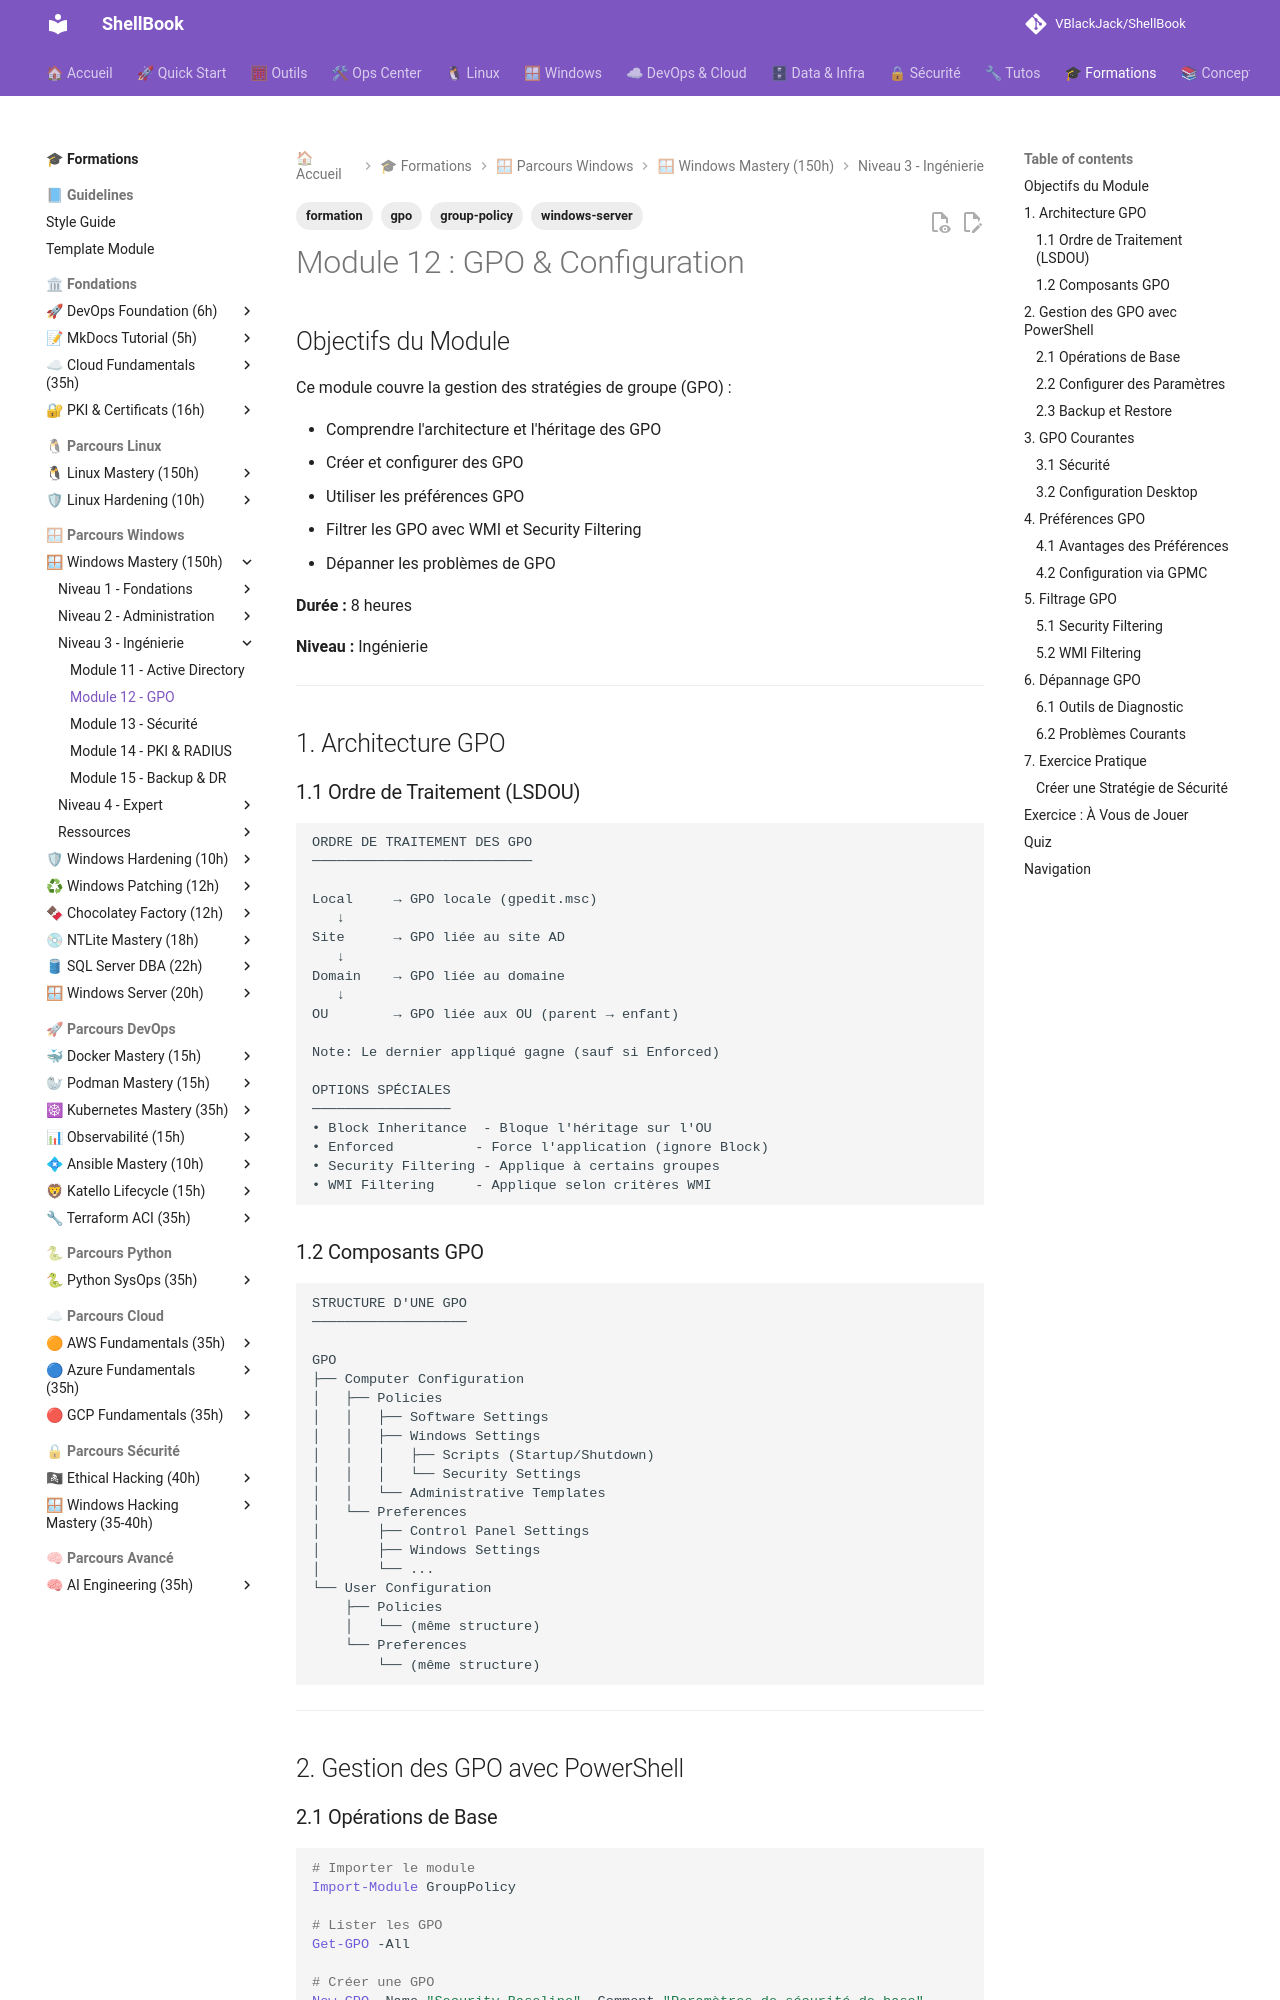

repository: VBlackJack/ShellBook · page: formations/windows-mastery/12-gpo-configuration/index.html · generator: mkdocs

---
tags:
  - formation
  - windows-server
  - gpo
  - group-policy
---

# Module 12 : GPO & Configuration

## Objectifs du Module

Ce module couvre la gestion des stratégies de groupe (GPO) :

- Comprendre l'architecture et l'héritage des GPO
- Créer et configurer des GPO
- Utiliser les préférences GPO
- Filtrer les GPO avec WMI et Security Filtering
- Dépanner les problèmes de GPO

**Durée :** 8 heures

**Niveau :** Ingénierie

---

## 1. Architecture GPO

### 1.1 Ordre de Traitement (LSDOU)

```text
ORDRE DE TRAITEMENT DES GPO
───────────────────────────

Local     → GPO locale (gpedit.msc)
   ↓
Site      → GPO liée au site AD
   ↓
Domain    → GPO liée au domaine
   ↓
OU        → GPO liée aux OU (parent → enfant)

Note: Le dernier appliqué gagne (sauf si Enforced)

OPTIONS SPÉCIALES
─────────────────
• Block Inheritance  - Bloque l'héritage sur l'OU
• Enforced          - Force l'application (ignore Block)
• Security Filtering - Applique à certains groupes
• WMI Filtering     - Applique selon critères WMI
```

### 1.2 Composants GPO

```text
STRUCTURE D'UNE GPO
───────────────────

GPO
├── Computer Configuration
│   ├── Policies
│   │   ├── Software Settings
│   │   ├── Windows Settings
│   │   │   ├── Scripts (Startup/Shutdown)
│   │   │   └── Security Settings
│   │   └── Administrative Templates
│   └── Preferences
│       ├── Control Panel Settings
│       ├── Windows Settings
│       └── ...
└── User Configuration
    ├── Policies
    │   └── (même structure)
    └── Preferences
        └── (même structure)
```

---

## 2. Gestion des GPO avec PowerShell

### 2.1 Opérations de Base

```powershell
# Importer le module
Import-Module GroupPolicy

# Lister les GPO
Get-GPO -All

# Créer une GPO
New-GPO -Name "Security-Baseline" -Comment "Paramètres de sécurité de base"

# Lier à une OU
New-GPLink -Name "Security-Baseline" -Target "OU=Computers,OU=Corp,DC=corp,DC=local"

# Modifier l'ordre de liaison
Set-GPLink -Name "Security-Baseline" -Target "OU=Computers,OU=Corp,DC=corp,DC=local" -Order 1

# Désactiver une liaison
Set-GPLink -Name "Security-Baseline" -Target "OU=Computers,OU=Corp,DC=corp,DC=local" -LinkEnabled No

# Supprimer une liaison
Remove-GPLink -Name "Security-Baseline" -Target "OU=Computers,OU=Corp,DC=corp,DC=local"

# Supprimer une GPO
Remove-GPO -Name "Security-Baseline"
```

### 2.2 Configurer des Paramètres

```powershell
# Configurer un paramètre de registre
Set-GPRegistryValue -Name "Security-Baseline" `
    -Key "HKLM\Software\Policies\Microsoft\Windows\WindowsUpdate\AU" `
    -ValueName "NoAutoUpdate" `
    -Type DWord `
    -Value 0

# Configurer plusieurs paramètres
$settings = @(
    @{Key="HKLM\SOFTWARE\Policies\Microsoft\Windows Defender"; Name="DisableAntiSpyware"; Type="DWord"; Value=0},
    @{Key="HKLM\SOFTWARE\Policies\Microsoft\Windows Defender\Real-Time Protection"; Name="DisableRealtimeMonitoring"; Type="DWord"; Value=0}
)

foreach ($setting in $settings) {
    Set-GPRegistryValue -Name "Security-Baseline" `
        -Key $setting.Key `
        -ValueName $setting.Name `
        -Type $setting.Type `
        -Value $setting.Value
}

# Supprimer un paramètre
Remove-GPRegistryValue -Name "Security-Baseline" `
    -Key "HKLM\Software\Policies\Microsoft\Windows\WindowsUpdate\AU" `
    -ValueName "NoAutoUpdate"
```

### 2.3 Backup et Restore

```powershell
# Sauvegarder toutes les GPO
Backup-GPO -All -Path "C:\GPOBackup"

# Sauvegarder une GPO spécifique
Backup-GPO -Name "Security-Baseline" -Path "C:\GPOBackup"

# Restaurer
Restore-GPO -Name "Security-Baseline" -Path "C:\GPOBackup"

# Importer depuis une autre GPO
Import-GPO -BackupGpoName "Source-GPO" -TargetName "Destination-GPO" -Path "C:\GPOBackup"

# Copier une GPO
Copy-GPO -SourceName "Security-Baseline" -TargetName "Security-Baseline-Test"
```

---

## 3. GPO Courantes

### 3.1 Sécurité

```powershell
# Créer une GPO de sécurité
New-GPO -Name "SEC-Password-Policy"

# Politique de mots de passe (via secpol)
# Note: Les politiques de MDP sont au niveau du domaine uniquement

# Restreindre l'accès au Panneau de configuration
Set-GPRegistryValue -Name "SEC-Restrictions" `
    -Key "HKCU\Software\Microsoft\Windows\CurrentVersion\Policies\Explorer" `
    -ValueName "NoControlPanel" `
    -Type DWord -Value 1

# Désactiver le compte Invité
Set-GPRegistryValue -Name "SEC-Restrictions" `
    -Key "HKLM\SOFTWARE\Microsoft\Windows NT\CurrentVersion\Winlogon" `
    -ValueName "PasswordExpiryWarning" `
    -Type DWord -Value 14

# Bannière de connexion
Set-GPRegistryValue -Name "SEC-Banner" `
    -Key "HKLM\SOFTWARE\Microsoft\Windows\CurrentVersion\Policies\System" `
    -ValueName "legalnoticecaption" `
    -Type String -Value "Avertissement"

Set-GPRegistryValue -Name "SEC-Banner" `
    -Key "HKLM\SOFTWARE\Microsoft\Windows\CurrentVersion\Policies\System" `
    -ValueName "legalnoticetext" `
    -Type String -Value "Accès réservé aux utilisateurs autorisés."
```
